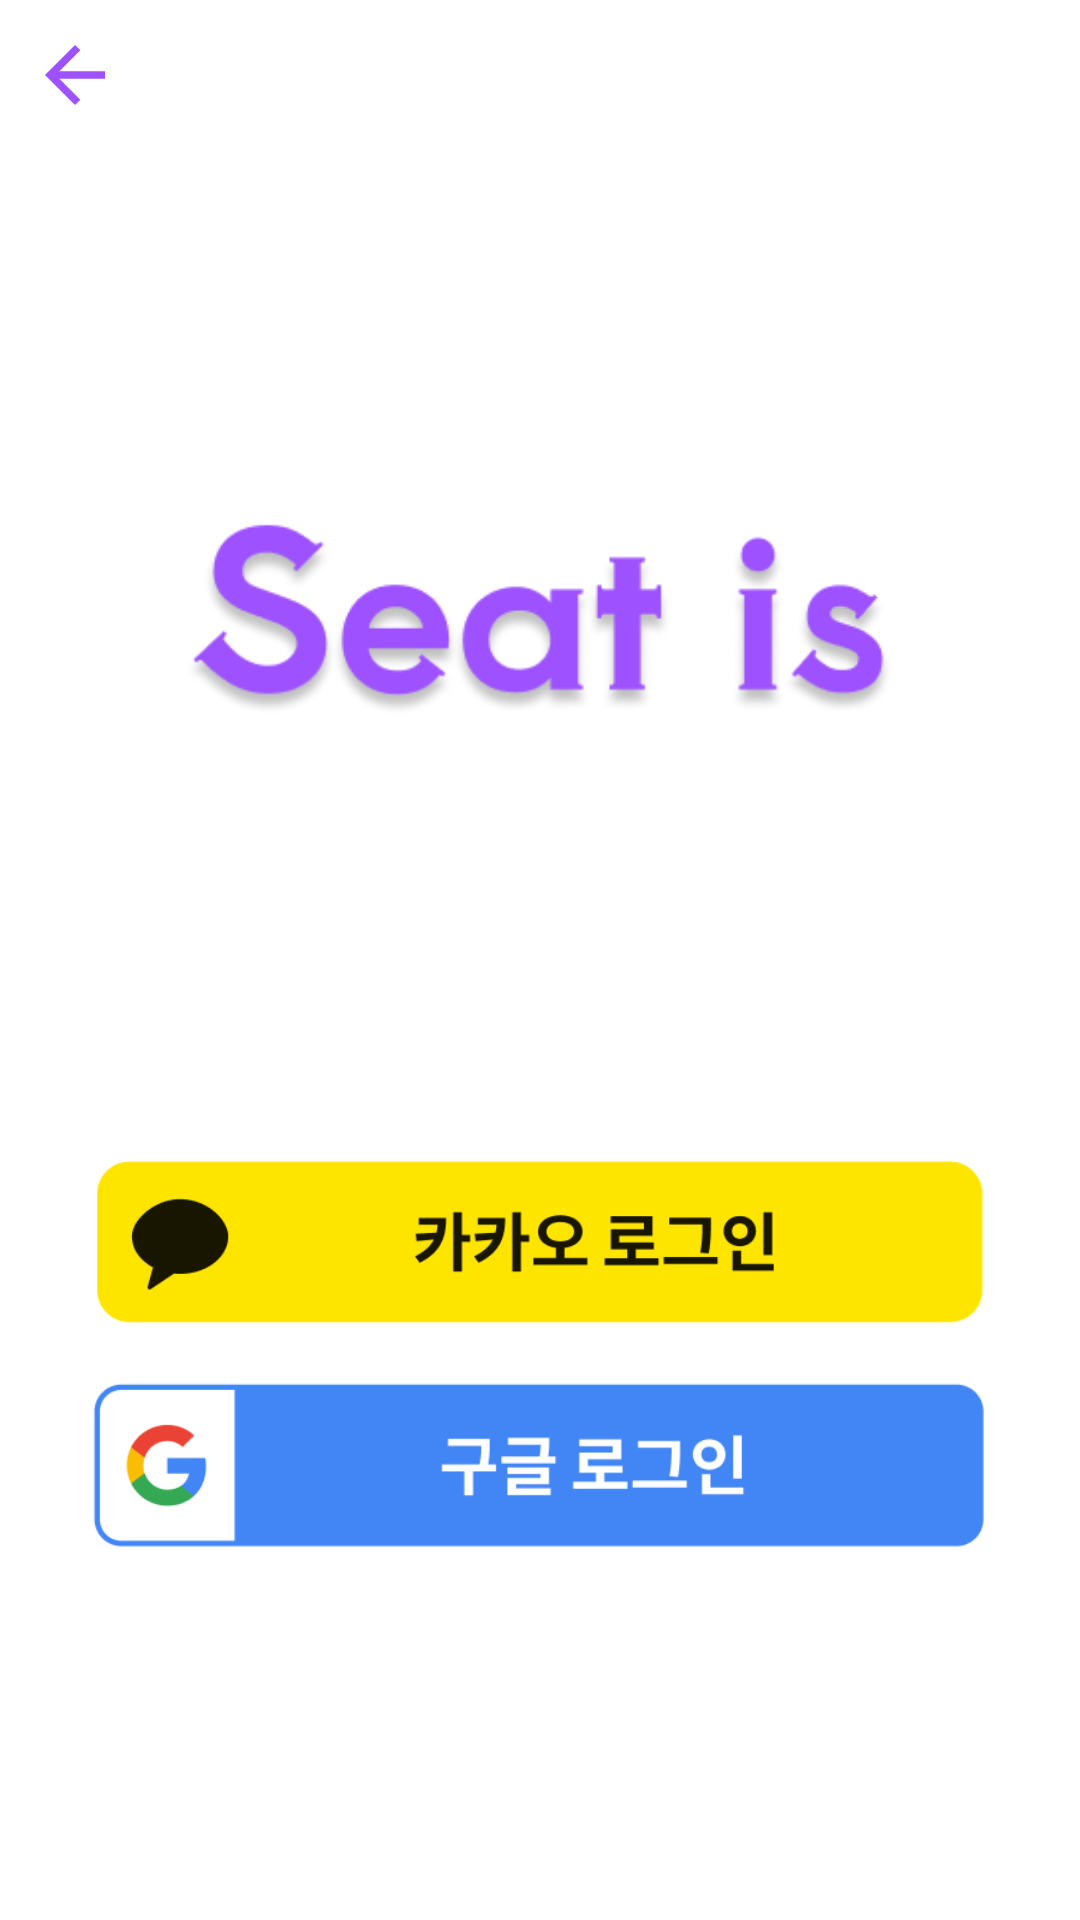

Reconstruct the res/layout file that produces this screen, plus the resources it refers to.
<!-- AndroidManifest.xml: application theme Theme.Seatis -->
<!-- res/layout/fragment_f__login.xml -->
<?xml version="1.0" encoding="utf-8"?>
<androidx.constraintlayout.widget.ConstraintLayout xmlns:android="http://schemas.android.com/apk/res/android"
    xmlns:app="http://schemas.android.com/apk/res-auto"
    xmlns:tools="http://schemas.android.com/tools"
    android:id="@+id/login_layout"
    android:layout_width="match_parent"
    android:layout_height="match_parent"
    android:background="@color/white">

    <ImageButton
        android:id="@+id/back_btn_login"
        android:layout_width="wrap_content"
        android:layout_height="wrap_content"
        android:background="@color/white"
        android:padding="10dp"
        android:src="@drawable/back_icon"
        app:layout_constraintLeft_toLeftOf="parent"
        app:layout_constraintTop_toTopOf="parent" />

    <ImageView
        android:id="@+id/logo_image"
        android:layout_width="250dp"
        android:layout_height="wrap_content"
        android:layout_marginTop="150dp"
        android:src="@drawable/seatis_logo"
        app:layout_constraintLeft_toLeftOf="parent"
        app:layout_constraintRight_toRightOf="parent"
        app:layout_constraintTop_toTopOf="parent" />

    <ImageButton
        android:id="@+id/kakao_login"
        android:layout_width="300dp"
        android:layout_height="70dp"
        android:src="@drawable/kakao_login"
        android:background="@color/white"
        app:layout_constraintLeft_toLeftOf="parent"
        app:layout_constraintRight_toRightOf="parent"
        app:layout_constraintTop_toBottomOf="@+id/logo_image"
        android:scaleType="fitCenter"
        android:layout_marginTop="120dp"
        />
    <ImageButton
        android:id="@+id/google_login"
        android:layout_width="300dp"
        android:layout_height="70dp"
        android:src="@drawable/google_login"
        android:background="@color/white"
        app:layout_constraintLeft_toLeftOf="parent"
        app:layout_constraintRight_toRightOf="parent"
        app:layout_constraintTop_toBottomOf="@+id/kakao_login"
        android:scaleType="fitCenter"
        android:layout_marginTop="5dp"
        />

</androidx.constraintlayout.widget.ConstraintLayout>
<!-- resources referenced by this layout -->
<resources>
  <color name="white">#FFFFFF</color>
  <!-- drawable back_icon (drawable) -->
  <vector android:height="30dp" android:tint="#9E52FF"
      android:viewportHeight="24" android:viewportWidth="24"
      android:width="30dp" xmlns:android="http://schemas.android.com/apk/res/android">
      <path android:fillColor="@android:color/white" android:pathData="M20,11H7.83l5.59,-5.59L12,4l-8,8 8,8 1.41,-1.41L7.83,13H20v-2z"/>
  </vector>
  <!-- drawable google_login: png bitmap (drawable, 5247 bytes) -->
  <!-- drawable kakao_login: png bitmap (drawable, 5059 bytes) -->
  <!-- drawable seatis_logo: png bitmap (drawable, 14102 bytes) -->
  <style name="Theme.Seatis" parent="Base.Theme.Seatis" />
  <style name="Base.Theme.Seatis" parent="Theme.Material3.DayNight.NoActionBar">
          
          
      </style>
</resources>
